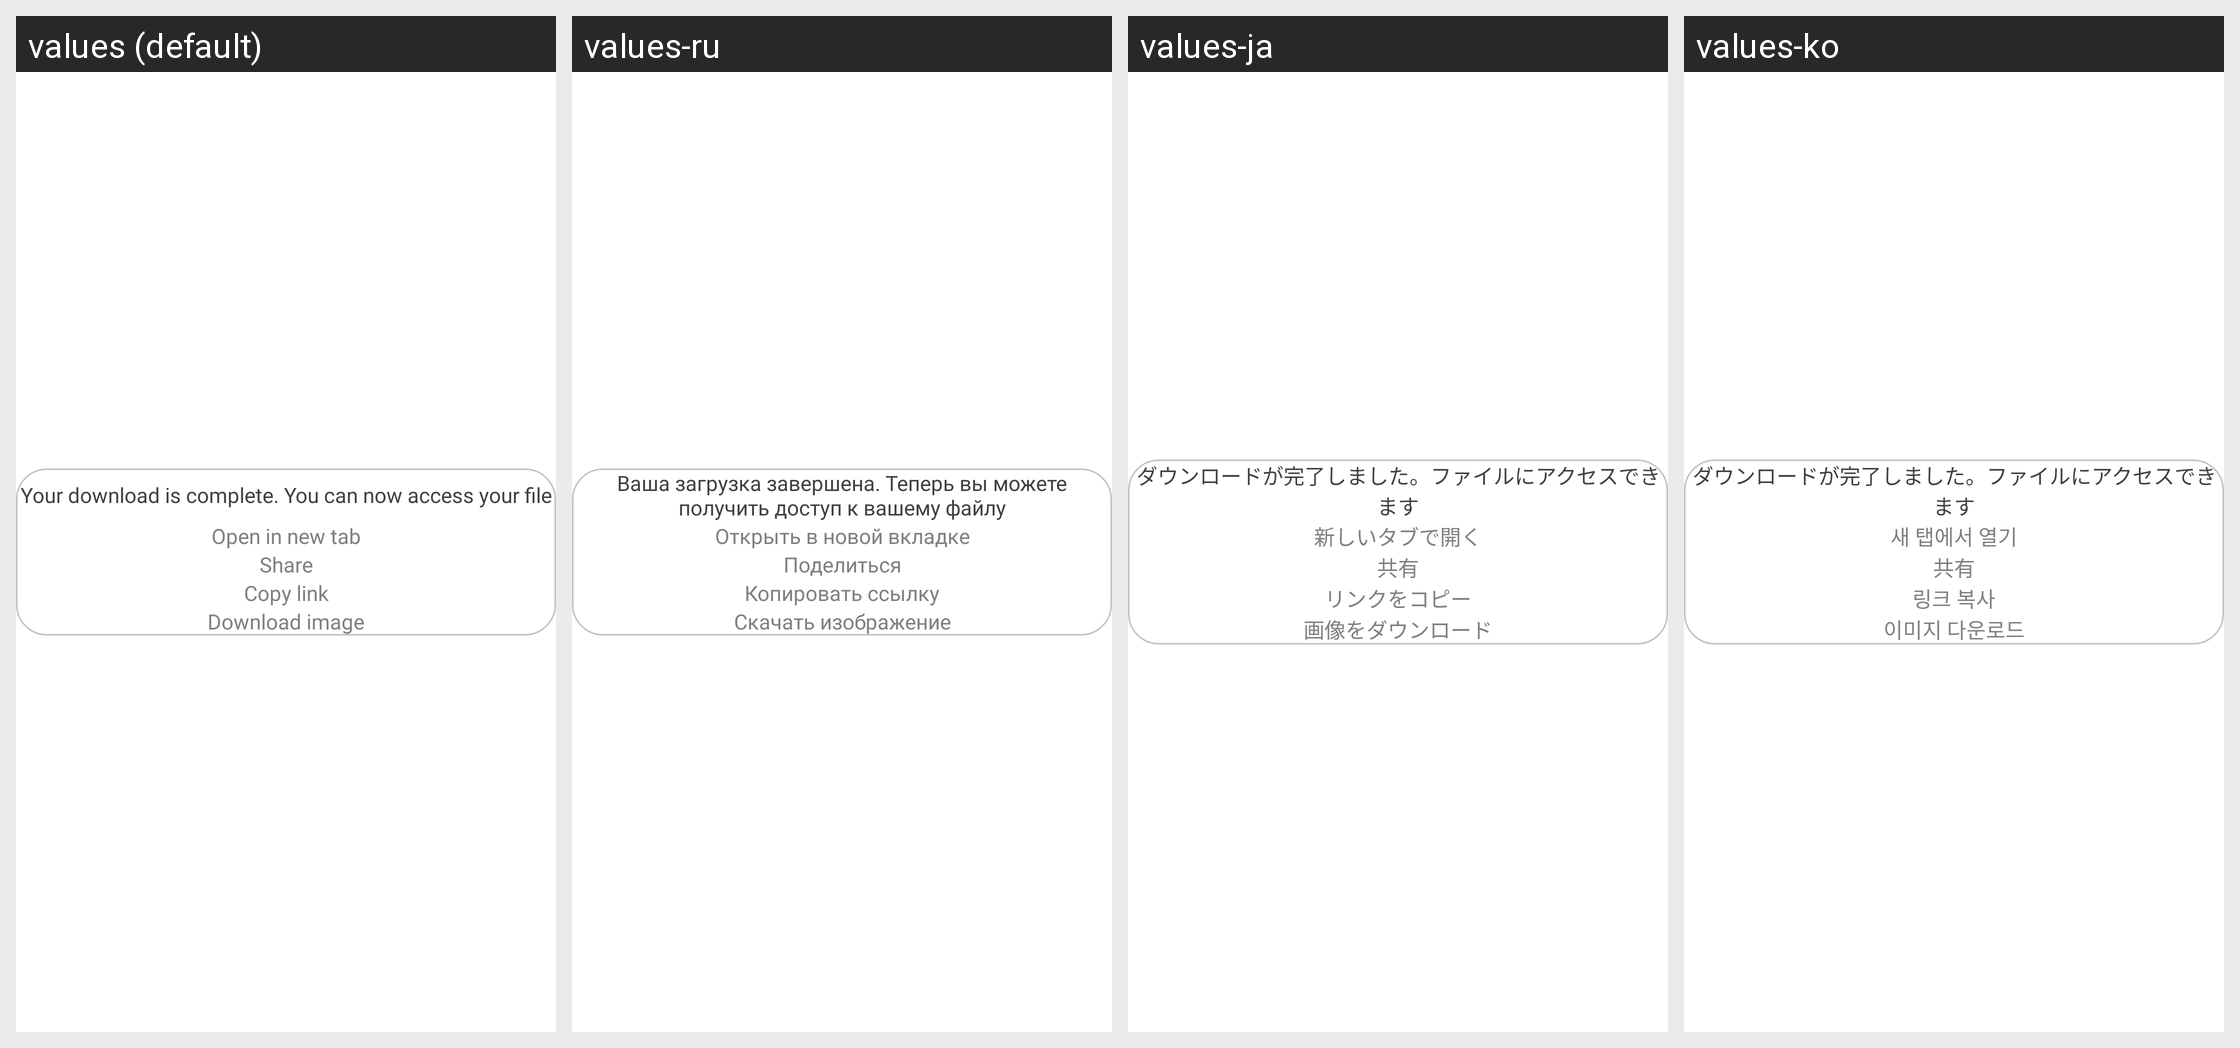

Translations of the strings shown on this Android screen, per locale in the grid:
Android screen res/layout/dialog_information_image.xml rendered under 4 locales, left to right: values (default), values-ru, values-ja, values-ko. Device: Nexus 5 (rendered at 1080×1920; each locale shown at half size, 540×960, under a caption strip naming it); theme Theme.Main.
Other locales in the repository, not shown: values-ar, values-bn, values-de, values-es, values-fr, values-hi, values-in, values-pt, values-pt-rBR, values-tr, values-zh, values-zh-rTW.
Strings drawn on this screen, with the default value and each locale's value (text and hints the layout hard-codes, and strings that could not be matched under every locale, appear in the picture but are not listed):

string_your_download_is_complete_you_can_now_access_your_file
  values: Your download is complete. You can now access your file
  values-ru: Ваша загрузка завершена. Теперь вы можете получить доступ к вашему файлу
  values-ja: ダウンロードが完了しました。ファイルにアクセスできます
  values-ko: ダウンロードが完了しました。ファイルにアクセスできます

string_open_in_new_tab
  values: Open in new tab
  values-ru: Открыть в новой вкладке
  values-ja: 新しいタブで開く
  values-ko: 새 탭에서 열기

string_share
  values: Share
  values-ru: Поделиться
  values-ja: 共有
  values-ko: 共有

string_copy_link
  values: Copy link
  values-ru: Копировать ссылку
  values-ja: リンクをコピー
  values-ko: 링크 복사

string_download_image
  values: Download image
  values-ru: Скачать изображение
  values-ja: 画像をダウンロード
  values-ko: 이미지 다운로드
